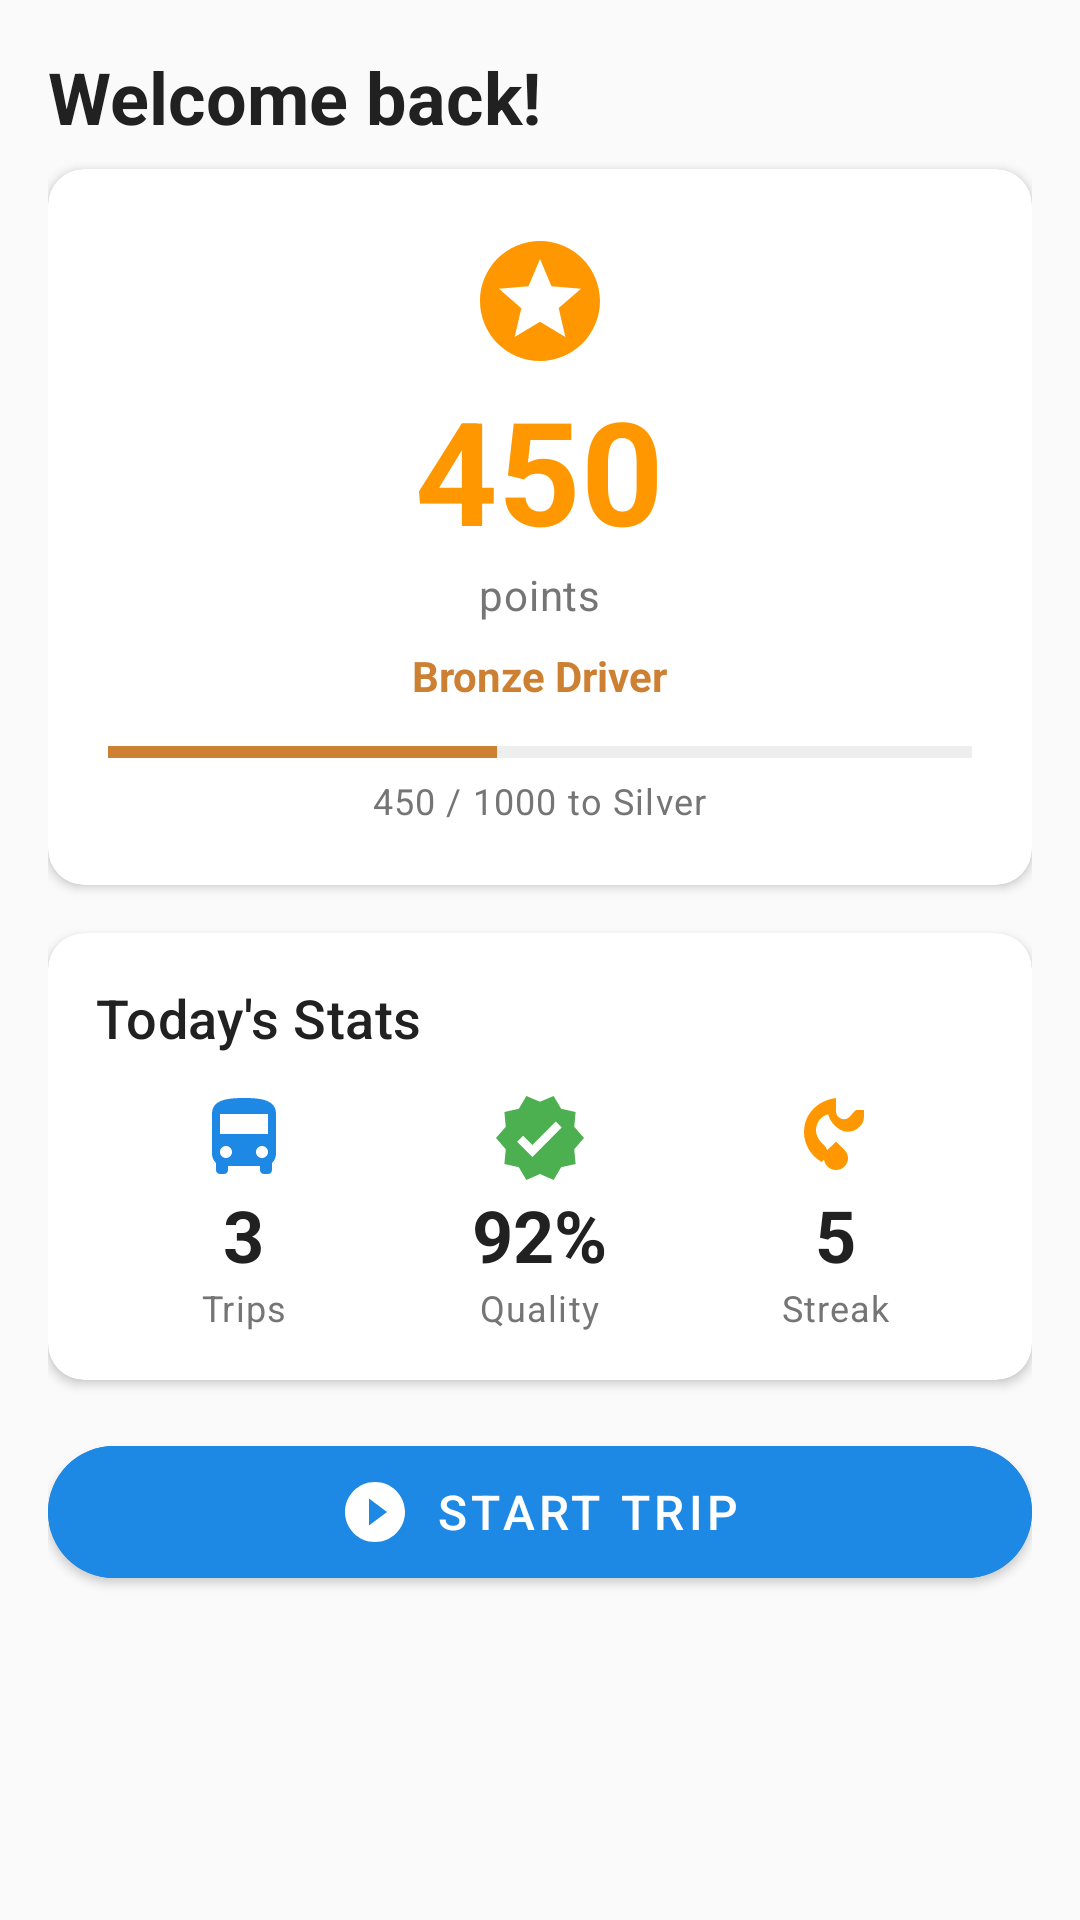

Reconstruct the res/layout file that produces this screen, plus the resources it refers to.
<!-- AndroidManifest.xml: application theme Theme.DNerveDriver -->
<!-- res/layout/fragment_home.xml -->
<?xml version="1.0" encoding="utf-8"?>
<ScrollView
    xmlns:android="http://schemas.android.com/apk/res/android"
    xmlns:app="http://schemas.android.com/apk/res-auto"
    android:layout_width="match_parent"
    android:layout_height="match_parent"
    android:background="@color/background"
    android:fillViewport="true">

    <LinearLayout
        android:layout_width="match_parent"
        android:layout_height="wrap_content"
        android:orientation="vertical"
        android:padding="16dp">

        
        <TextView
            android:layout_width="wrap_content"
            android:layout_height="wrap_content"
            android:text="@string/home_welcome"
            android:textAppearance="@style/TextAppearance.DNerve.H2"
            android:layout_marginBottom="8dp" />

        
        <com.google.android.material.card.MaterialCardView
            android:layout_width="match_parent"
            android:layout_height="wrap_content"
            android:layout_marginBottom="16dp"
            app:cardCornerRadius="12dp"
            app:cardElevation="2dp"
            app:cardBackgroundColor="@color/surface">

            <LinearLayout
                android:layout_width="match_parent"
                android:layout_height="wrap_content"
                android:orientation="vertical"
                android:padding="20dp"
                android:gravity="center">

                
                <ImageView
                    android:layout_width="48dp"
                    android:layout_height="48dp"
                    android:src="@drawable/ic_stars"
                    app:tint="@color/accent" />

                
                <TextView
                    android:id="@+id/tv_points"
                    android:layout_width="wrap_content"
                    android:layout_height="wrap_content"
                    android:text="450"
                    android:textSize="48sp"
                    android:textStyle="bold"
                    android:textColor="@color/accent" />

                <TextView
                    android:layout_width="wrap_content"
                    android:layout_height="wrap_content"
                    android:text="@string/home_points_label"
                    android:textAppearance="@style/TextAppearance.DNerve.Body2" />

                
                <TextView
                    android:id="@+id/tv_tier"
                    android:layout_width="wrap_content"
                    android:layout_height="wrap_content"
                    android:layout_marginTop="8dp"
                    android:text="Bronze Driver"
                    android:textColor="@color/tier_bronze"
                    android:textStyle="bold" />

                
                <ProgressBar
                    android:id="@+id/progress_tier"
                    style="@style/Widget.AppCompat.ProgressBar.Horizontal"
                    android:layout_width="match_parent"
                    android:layout_height="8dp"
                    android:layout_marginTop="12dp"
                    android:max="1000"
                    android:progress="450"
                    android:progressTint="@color/tier_bronze"
                    android:progressBackgroundTint="@color/divider" />

                <TextView
                    android:id="@+id/tv_tier_progress"
                    android:layout_width="wrap_content"
                    android:layout_height="wrap_content"
                    android:layout_marginTop="4dp"
                    android:text="450 / 1000 to Silver"
                    android:textAppearance="@style/TextAppearance.DNerve.Caption" />

            </LinearLayout>
        </com.google.android.material.card.MaterialCardView>

        
        <com.google.android.material.card.MaterialCardView
            android:layout_width="match_parent"
            android:layout_height="wrap_content"
            android:layout_marginBottom="16dp"
            app:cardCornerRadius="12dp"
            app:cardElevation="2dp"
            app:cardBackgroundColor="@color/surface">

            <LinearLayout
                android:layout_width="match_parent"
                android:layout_height="wrap_content"
                android:orientation="vertical"
                android:padding="16dp">

                <TextView
                    android:layout_width="wrap_content"
                    android:layout_height="wrap_content"
                    android:text="@string/home_today_stats"
                    android:textAppearance="@style/TextAppearance.DNerve.H4"
                    android:layout_marginBottom="12dp" />

                <LinearLayout
                    android:layout_width="match_parent"
                    android:layout_height="wrap_content"
                    android:orientation="horizontal">

                    
                    <LinearLayout
                        android:layout_width="0dp"
                        android:layout_height="wrap_content"
                        android:layout_weight="1"
                        android:orientation="vertical"
                        android:gravity="center">

                        <ImageView
                            android:layout_width="32dp"
                            android:layout_height="32dp"
                            android:src="@drawable/ic_directions_bus"
                            app:tint="@color/primary" />

                        <TextView
                            android:id="@+id/tv_trips_count"
                            android:layout_width="wrap_content"
                            android:layout_height="wrap_content"
                            android:text="3"
                            android:textSize="24sp"
                            android:textStyle="bold"
                            android:textColor="@color/text_primary" />

                        <TextView
                            android:layout_width="wrap_content"
                            android:layout_height="wrap_content"
                            android:text="@string/stats_trips"
                            android:textAppearance="@style/TextAppearance.DNerve.Caption" />
                    </LinearLayout>

                    
                    <LinearLayout
                        android:layout_width="0dp"
                        android:layout_height="wrap_content"
                        android:layout_weight="1"
                        android:orientation="vertical"
                        android:gravity="center">

                        <ImageView
                            android:layout_width="32dp"
                            android:layout_height="32dp"
                            android:src="@drawable/ic_verified"
                            app:tint="@color/success" />

                        <TextView
                            android:id="@+id/tv_quality"
                            android:layout_width="wrap_content"
                            android:layout_height="wrap_content"
                            android:text="92%"
                            android:textSize="24sp"
                            android:textStyle="bold"
                            android:textColor="@color/text_primary" />

                        <TextView
                            android:layout_width="wrap_content"
                            android:layout_height="wrap_content"
                            android:text="@string/stats_quality"
                            android:textAppearance="@style/TextAppearance.DNerve.Caption" />
                    </LinearLayout>

                    
                    <LinearLayout
                        android:layout_width="0dp"
                        android:layout_height="wrap_content"
                        android:layout_weight="1"
                        android:orientation="vertical"
                        android:gravity="center">

                        <ImageView
                            android:layout_width="32dp"
                            android:layout_height="32dp"
                            android:src="@drawable/ic_local_fire_department"
                            app:tint="@color/accent" />

                        <TextView
                            android:id="@+id/tv_streak"
                            android:layout_width="wrap_content"
                            android:layout_height="wrap_content"
                            android:text="5"
                            android:textSize="24sp"
                            android:textStyle="bold"
                            android:textColor="@color/text_primary" />

                        <TextView
                            android:layout_width="wrap_content"
                            android:layout_height="wrap_content"
                            android:text="@string/stats_streak"
                            android:textAppearance="@style/TextAppearance.DNerve.Caption" />
                    </LinearLayout>

                </LinearLayout>
            </LinearLayout>
        </com.google.android.material.card.MaterialCardView>

        
        <com.google.android.material.button.MaterialButton
            android:id="@+id/btn_start_trip"
            android:layout_width="match_parent"
            android:layout_height="56dp"
            android:text="@string/trip_start"
            android:textSize="16sp"
            app:icon="@drawable/ic_play_circle"
            app:iconGravity="textStart"
            app:cornerRadius="28dp"
            android:backgroundTint="@color/primary" />

    </LinearLayout>
</ScrollView>
<!-- resources referenced by this layout -->
<resources>
  <color name="accent">#FF9800</color>
  <color name="background">#FAFAFA</color>
  <color name="divider">#BDBDBD</color>
  <color name="primary">#1E88E5</color>
  <color name="success">#4CAF50</color>
  <color name="surface">#FFFFFF</color>
  <color name="text_primary">#212121</color>
  <color name="tier_bronze">#CD7F32</color>
  <!-- drawable ic_play_circle (drawable) -->
  <?xml version="1.0" encoding="utf-8"?>
  <vector xmlns:android="http://schemas.android.com/apk/res/android"
      android:width="24dp"
      android:height="24dp"
      android:viewportWidth="24"
      android:viewportHeight="24"
      android:tint="?attr/colorControlNormal">
      <path
          android:fillColor="@android:color/white"
          android:pathData="M12,2C6.48,2 2,6.48 2,12s4.48,10 10,10 10,-4.48 10,-10S17.52,2 12,2zM10,16.5v-9l6,4.5 -6,4.5z"/>
  </vector>
  <string name="home_points_label">points</string>
  <string name="home_today_stats">Today\'s Stats</string>
  <string name="home_welcome">Welcome back!</string>
  <string name="stats_quality">Quality</string>
  <string name="stats_streak">Streak</string>
  <string name="stats_trips">Trips</string>
  <string name="trip_start">Start Trip</string>
  <style name="TextAppearance.DNerve.Body2" parent="TextAppearance.MaterialComponents.Body2">
          <item name="android:textSize">@dimen/text_body2</item>
          <item name="android:textColor">@color/text_secondary</item>
      </style>
  <style name="TextAppearance.DNerve.Caption" parent="TextAppearance.MaterialComponents.Caption">
          <item name="android:textSize">@dimen/text_caption</item>
          <item name="android:textColor">@color/text_secondary</item>
      </style>
  <style name="TextAppearance.DNerve.H2" parent="TextAppearance.MaterialComponents.Headline5">
          <item name="android:textSize">@dimen/text_h2</item>
          <item name="android:textStyle">bold</item>
          <item name="android:textColor">@color/text_primary</item>
      </style>
  <style name="TextAppearance.DNerve.H4" parent="TextAppearance.MaterialComponents.Subtitle1">
          <item name="android:textSize">@dimen/text_h4</item>
          <item name="fontFamily">sans-serif-medium</item>
          <item name="android:textColor">@color/text_primary</item>
      </style>
  <dimen name="text_body2">14sp</dimen>
  <color name="text_secondary">#757575</color>
  <dimen name="text_caption">12sp</dimen>
  <dimen name="text_h2">24sp</dimen>
  <dimen name="text_h4">18sp</dimen>
  <color name="primary_dark">#1565C0</color>
  <color name="accent_dark">#F57C00</color>
  <color name="error">#F44336</color>
  <color name="text_hint">#9E9E9E</color>
  <style name="Widget.DNerve.Button" parent="Widget.MaterialComponents.Button">
          <item name="android:textAllCaps">true</item>
          <item name="android:textSize">@dimen/text_button</item>
          <item name="cornerRadius">@dimen/radius_pill</item>
          <item name="android:minHeight">@dimen/button_height_md</item>
      </style>
  <style name="Widget.DNerve.CardView" parent="Widget.MaterialComponents.CardView">
          <item name="cardCornerRadius">@dimen/card_radius</item>
          <item name="cardElevation">@dimen/card_elevation</item>
          <item name="cardBackgroundColor">@color/surface</item>
      </style>
  <style name="Widget.DNerve.BottomNavigation" parent="Widget.MaterialComponents.BottomNavigationView.Colored">
          <item name="android:background">@color/surface</item>
          <item name="itemIconTint">@color/bottom_nav_selector</item>
          <item name="itemTextColor">@color/bottom_nav_selector</item>
          <item name="labelVisibilityMode">labeled</item>
      </style>
  <dimen name="text_button">14sp</dimen>
  <dimen name="radius_pill">28dp</dimen>
  <dimen name="button_height_md">48dp</dimen>
  <dimen name="card_radius">12dp</dimen>
  <dimen name="card_elevation">2dp</dimen>
</resources>
